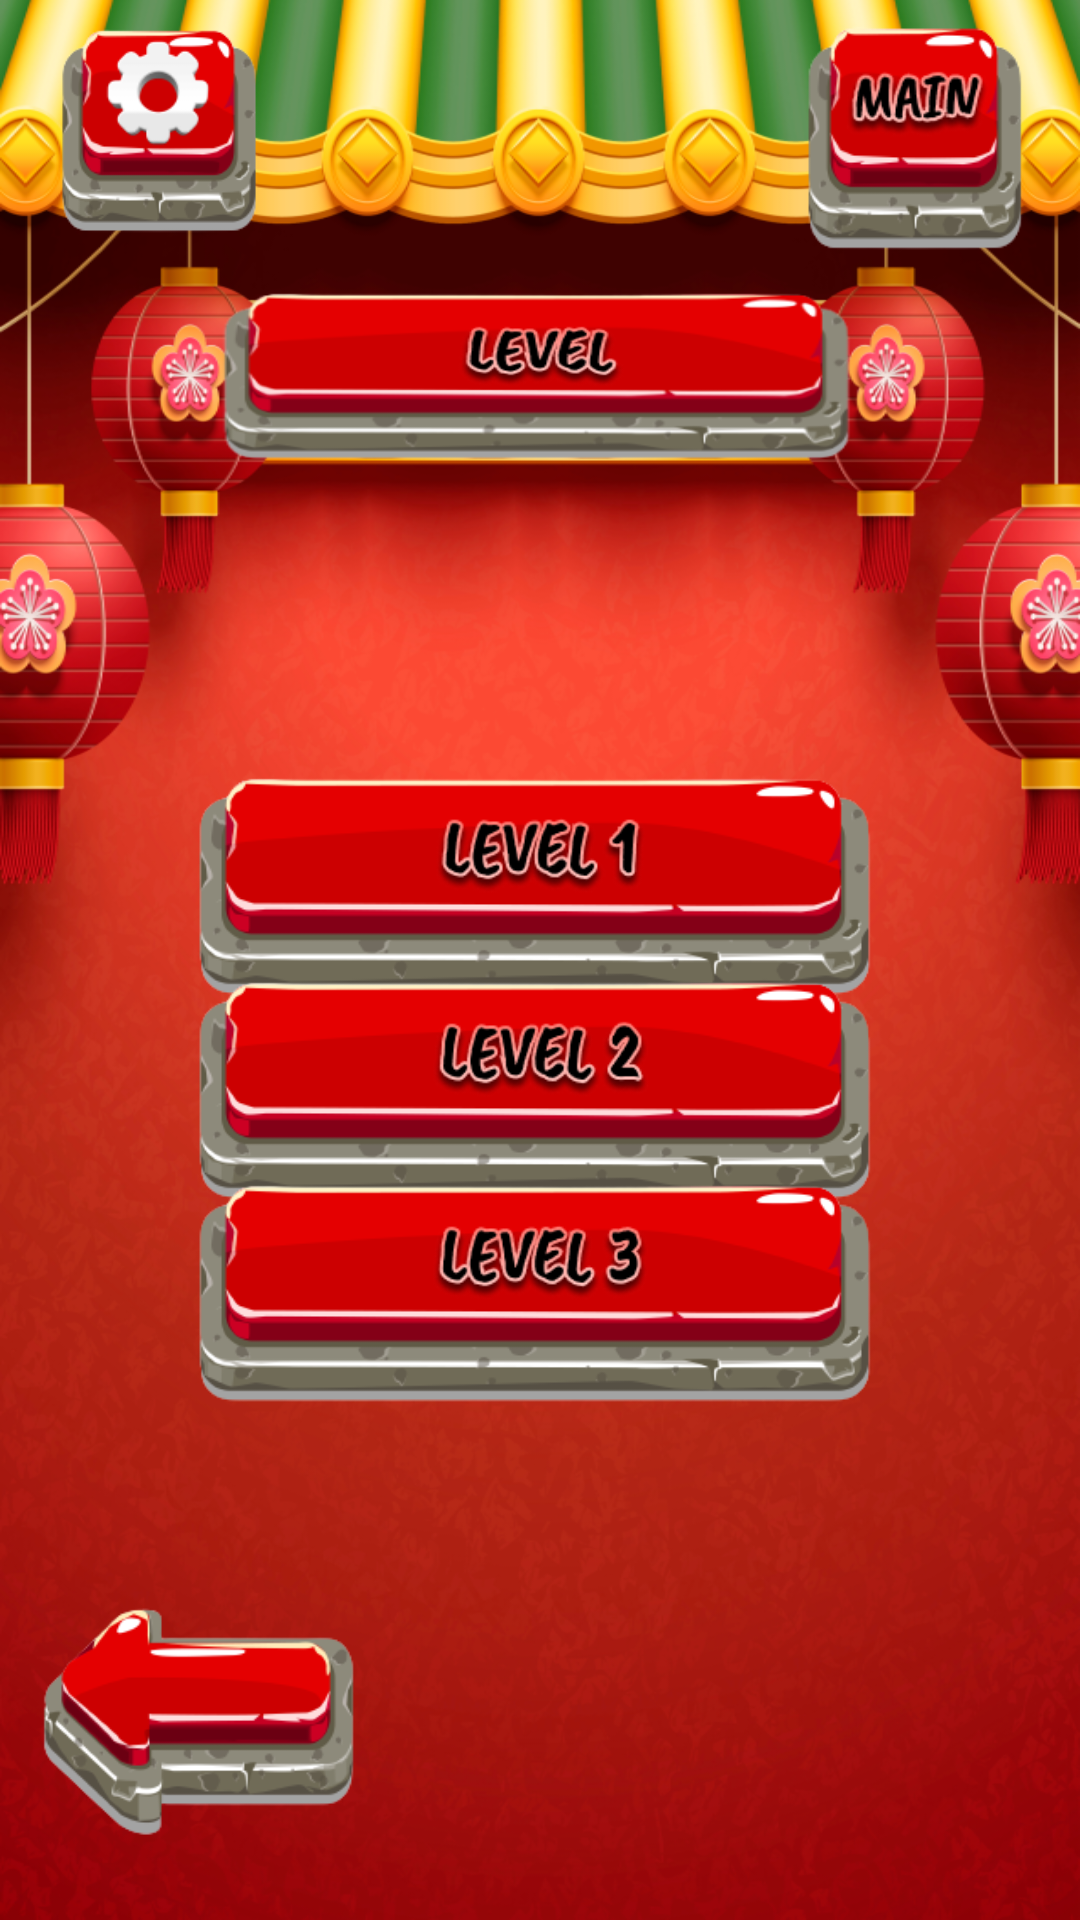

Android layout source for this screen:
<!-- AndroidManifest.xml: application theme Theme.FortuneTigerTigrinho -->
<!-- res/layout/activity_start_game.xml -->
<?xml version="1.0" encoding="utf-8"?>
<androidx.constraintlayout.widget.ConstraintLayout xmlns:android="http://schemas.android.com/apk/res/android"
    xmlns:app="http://schemas.android.com/apk/res-auto"
    xmlns:tools="http://schemas.android.com/tools"
    android:layout_width="match_parent"
    android:layout_height="match_parent"
    android:background="@drawable/level_fon"
    tools:context=".StartGame">

    <ImageView
        android:id="@+id/back_sg"
        android:layout_width="107dp"
        android:layout_height="102dp"
        app:layout_constraintBottom_toBottomOf="parent"
        app:layout_constraintEnd_toEndOf="parent"
        app:layout_constraintHorizontal_bias="0.052"
        app:layout_constraintStart_toStartOf="parent"
        app:layout_constraintTop_toTopOf="parent"
        app:layout_constraintVertical_bias="0.974"
        app:srcCompat="@drawable/back_tap" />

    <ImageView
        android:id="@+id/menu_sg"
        android:layout_width="127dp"
        android:layout_height="83dp"
        app:layout_constraintBottom_toBottomOf="parent"
        app:layout_constraintEnd_toEndOf="parent"
        app:layout_constraintHorizontal_bias="0.943"
        app:layout_constraintStart_toStartOf="parent"
        app:layout_constraintTop_toTopOf="parent"
        app:layout_constraintVertical_bias="0.007"
        app:srcCompat="@drawable/main_tap" />

    <ImageView
        android:id="@+id/setting_sg"
        android:layout_width="74dp"
        android:layout_height="76dp"
        app:layout_constraintBottom_toBottomOf="parent"
        app:layout_constraintEnd_toEndOf="parent"
        app:layout_constraintHorizontal_bias="0.056"
        app:layout_constraintStart_toStartOf="parent"
        app:layout_constraintTop_toTopOf="parent"
        app:layout_constraintVertical_bias="0.007"
        app:srcCompat="@drawable/setting_tap" />

    <ImageView
        android:id="@+id/level1"
        android:layout_width="314dp"
        android:layout_height="79dp"
        app:layout_constraintBottom_toBottomOf="parent"
        app:layout_constraintEnd_toEndOf="parent"
        app:layout_constraintHorizontal_bias="0.494"
        app:layout_constraintStart_toStartOf="parent"
        app:layout_constraintTop_toTopOf="parent"
        app:layout_constraintVertical_bias="0.457"
        app:srcCompat="@drawable/level1_tap" />

    <ImageView
        android:id="@+id/level2"
        android:layout_width="314dp"
        android:layout_height="79dp"
        app:layout_constraintBottom_toBottomOf="parent"
        app:layout_constraintEnd_toEndOf="parent"
        app:layout_constraintHorizontal_bias="0.494"
        app:layout_constraintStart_toStartOf="parent"
        app:layout_constraintTop_toTopOf="parent"
        app:layout_constraintVertical_bias="0.578"
        app:srcCompat="@drawable/level2_tap" />

    <ImageView
        android:id="@+id/level3"
        android:layout_width="314dp"
        android:layout_height="79dp"
        app:layout_constraintBottom_toBottomOf="parent"
        app:layout_constraintEnd_toEndOf="parent"
        app:layout_constraintHorizontal_bias="0.494"
        app:layout_constraintStart_toStartOf="parent"
        app:layout_constraintTop_toTopOf="parent"
        app:layout_constraintVertical_bias="0.699"
        app:srcCompat="@drawable/level3_tap" />

</androidx.constraintlayout.widget.ConstraintLayout>
<!-- resources referenced by this layout -->
<resources>
  <!-- drawable back_tap: png bitmap (drawable, 15073 bytes) -->
  <!-- drawable level1_tap: png bitmap (drawable, 24186 bytes) -->
  <!-- drawable level2_tap: png bitmap (drawable, 24956 bytes) -->
  <!-- drawable level3_tap: png bitmap (drawable, 24796 bytes) -->
  <!-- drawable level_fon: png bitmap (drawable, 762784 bytes) -->
  <!-- drawable main_tap: png bitmap (drawable, 16309 bytes) -->
  <!-- drawable setting_tap: png bitmap (drawable, 13576 bytes) -->
  <style name="Theme.FortuneTigerTigrinho" parent="Base.Theme.FortuneTigerTigrinho" />
  <style name="Base.Theme.FortuneTigerTigrinho" parent="Theme.Material3.DayNight.NoActionBar">
          
          
      </style>
</resources>
